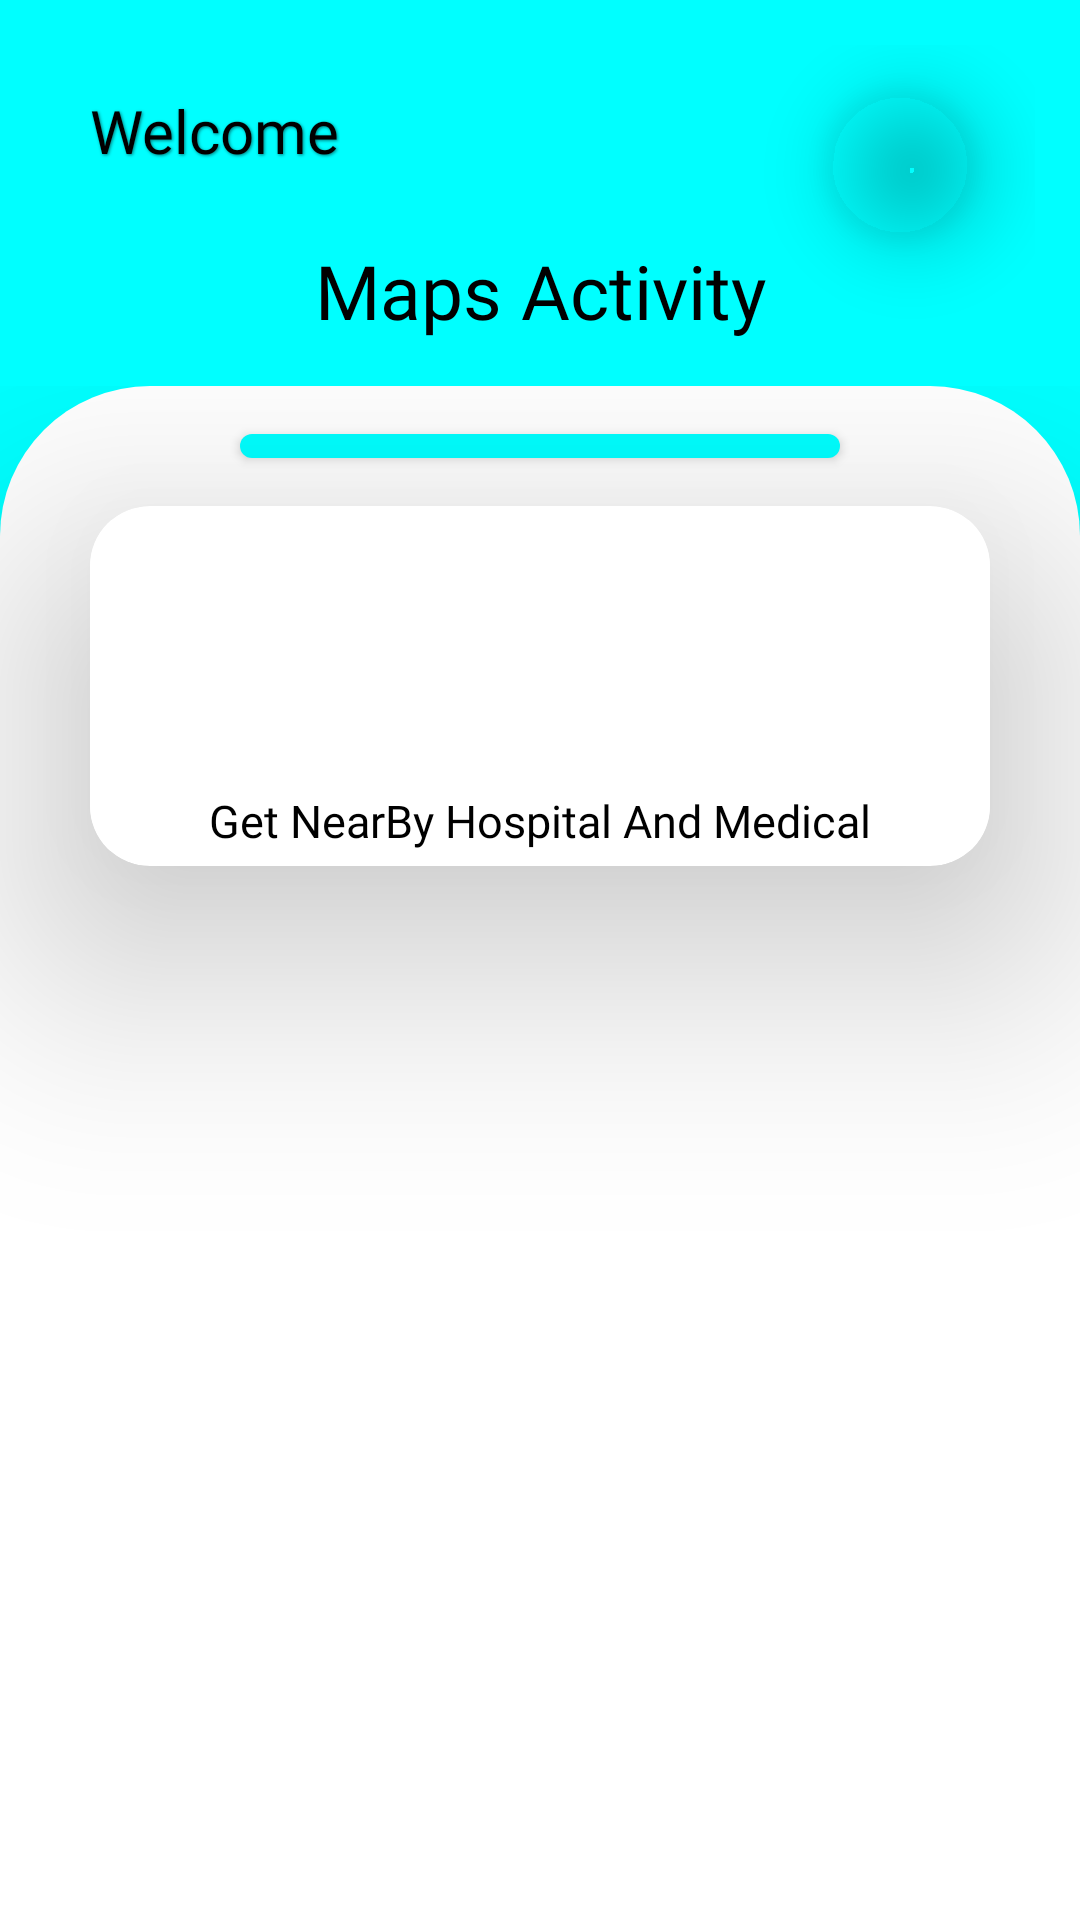

This screen was rendered from an Android layout file. Write that file and the resources it references.
<!-- AndroidManifest.xml: application theme Theme.Hospital -->
<!-- res/layout/fragment_emerency.xml -->
<?xml version="1.0" encoding="utf-8"?>
<RelativeLayout xmlns:android="http://schemas.android.com/apk/res/android"
    xmlns:tools="http://schemas.android.com/tools"
    android:layout_width="match_parent"
    android:layout_height="match_parent"
    android:background="@color/Green"
    xmlns:app="http://schemas.android.com/apk/res-auto"
    tools:context=".fragments.EmerencyFragment">

    <RelativeLayout
        android:id="@+id/relativeUpper"
        android:layout_width="match_parent"
        android:layout_height="wrap_content"
        android:layout_marginStart="15dp"
        android:layout_marginTop="15dp"
        android:layout_marginEnd="15dp"
        android:layout_marginBottom="15dp">

        <LinearLayout
            android:id="@+id/Hii"
            android:layout_width="wrap_content"
            android:layout_height="wrap_content"
            android:orientation="horizontal">

            <TextView
                android:layout_width="wrap_content"
                android:layout_height="wrap_content"
                android:layout_marginStart="15dp"
                android:layout_marginTop="15dp"
                android:elevation="10dp"
                android:shadowColor="@color/text_shadow"
                android:shadowDx="1"
                android:shadowDy="1"
                android:shadowRadius="2"
                android:fontFamily="@font/alegreya_sc"
                android:text="@string/welcome"
                android:textColor="@color/black"
                android:textSize="20sp" />

            <ImageView
                android:layout_marginStart="5dp"
                android:layout_marginTop="5dp"
                android:layout_width="25dp"
                android:layout_height="25dp"
                android:layout_gravity="center"
                android:shadowColor="@color/text_shadow"
                android:shadowDx="1"
                android:shadowDy="1"
                android:shadowRadius="2"
                android:src="@drawable/namaste" />
        </LinearLayout>

        <TextView
            android:id="@+id/name"
            android:layout_width="wrap_content"
            android:layout_height="wrap_content"
            android:layout_below="@+id/Hii"
            android:layout_marginStart="20dp"
            android:fontFamily="@font/alegreya_sc"
            android:textColor="@color/white"
            android:shadowColor="@color/text_shadow"
            android:shadowDx="1"
            android:shadowDy="1"
            android:shadowRadius="2"
            android:textSize="15sp" />

        <LinearLayout
            android:id="@+id/showLayout"
            android:layout_width="wrap_content"
            android:layout_height="wrap_content"
            android:layout_below="@+id/name"
            android:layout_marginStart="20dp"
            android:orientation="vertical"
            android:visibility="gone">

            <TextView
                android:id="@+id/mobilenumber"
                android:layout_width="wrap_content"
                android:layout_height="wrap_content"
                android:layout_marginTop="5dp"
                android:fontFamily="@font/alike_angular"
                android:textColor="@color/white"
                android:textSize="12sp" />
        </LinearLayout>

        <com.google.android.material.imageview.ShapeableImageView
            android:id="@+id/profileImageView"
            android:layout_width="50dp"
            android:layout_height="50dp"
            android:layout_alignParentEnd="true"
            android:layout_marginTop="15dp"
            android:layout_marginEnd="20dp"
            android:elevation="15dp"
            android:scaleType="centerCrop"
            app:shapeAppearanceOverlay="@style/CircularImage" />

        <TextView
            android:layout_width="match_parent"
            android:layout_height="wrap_content"
            android:layout_below="@+id/profileImageView"
            android:text="@string/title_activity_maps"
            android:gravity="center"
            android:textSize="25sp"
            android:fontFamily="@font/alegreya_sc"
            android:textColor="@color/black"/>
    </RelativeLayout>

    <LinearLayout

        android:layout_width="match_parent"
        android:layout_height="match_parent"
        android:layout_below="@id/relativeUpper"
        android:background="@drawable/main_bg"
        android:orientation="vertical">

        <LinearLayout
            android:id="@+id/headButton"
            android:layout_width="match_parent"
            android:layout_height="wrap_content"
            android:layout_gravity="center"
            android:layout_marginTop="10dp"
            android:gravity="center"
            android:orientation="horizontal">

            <com.google.android.material.button.MaterialButton
                android:layout_width="200dp"
                android:layout_height="20dp"
                android:elevation="15dp"
                android:text=""
                app:backgroundTint="@color/Green"
                app:cornerRadius="15dp" />

        </LinearLayout>
                <androidx.cardview.widget.CardView
                    android:id="@+id/profile"
                    android:layout_width="300dp"
                    android:layout_height="120dp"
                    android:layout_columnWeight="1"
                    android:layout_margin="10dp"
                    android:layout_marginTop="20dp"
                    android:layout_gravity="center"
                    app:cardCornerRadius="20dp"
                    app:cardElevation="50dp">

                    <LinearLayout
                        android:id="@+id/GoToMap"
                        android:layout_width="match_parent"
                        android:layout_height="wrap_content"
                        android:layout_gravity="center"
                        android:background="@color/white"
                        android:orientation="vertical">

                        <com.google.android.material.imageview.ShapeableImageView
                            android:layout_width="80dp"
                            android:layout_height="80dp"
                            android:src="@drawable/map"
                            android:layout_gravity="center"/>

                        <TextView
                            android:layout_width="match_parent"
                            android:layout_height="wrap_content"
                            android:layout_gravity="center"
                            android:layout_marginTop="10dp"
                            android:fontFamily="@font/alegreya_sc"
                            android:gravity="center"
                            android:textColor="@color/black"
                            android:text="@string/get_nearby_hospital_and_medical"
                            android:textSize="15sp" />
                    </LinearLayout>
                </androidx.cardview.widget.CardView>
    </LinearLayout>

</RelativeLayout>
<!-- resources referenced by this layout -->
<resources>
  <color name="Green">#00ffff</color>
  <color name="black">#FF000000</color>
  <color name="text_shadow">#7F000000</color>
  <color name="white">#FFFFFFFF</color>
  <!-- drawable main_bg (drawable) -->
  <?xml version="1.0" encoding="utf-8"?>
  <shape xmlns:android="http://schemas.android.com/apk/res/android">
  
      <gradient
          android:angle="90"
          android:endColor="#FFFFFF"
          android:startColor="#FFFFFF"/>
      <corners
          android:topLeftRadius="50dp"
          android:topRightRadius="50dp"/>
  
  </shape>
  <string name="get_nearby_hospital_and_medical">Get NearBy Hospital And Medical</string>
  <string name="title_activity_maps">Maps Activity</string>
  <string name="welcome">Welcome</string>
  <style name="CircularImage">
          <item name="cornerSize">50%</item>
      </style>
  <style name="Theme.Hospital" parent="Theme.MaterialComponents.Light.NoActionBar">
          
          <item name="colorPrimary">@color/purple_500</item>
          <item name="colorPrimaryVariant">@color/purple_700</item>
          <item name="colorOnPrimary">@color/white</item>
          
          <item name="colorSecondary">@color/teal_200</item>
          <item name="colorSecondaryVariant">@color/teal_700</item>
          <item name="colorOnSecondary">@color/black</item>
          
          <item name="android:statusBarColor" tools:targetApi="l">@color/Green</item>
          <item name="android:windowLightStatusBar" tools:targetApi="m">true
          </item>
          
      </style>
  <color name="purple_500">#FF6200EE</color>
  <color name="purple_700">#FF3700B3</color>
  <color name="teal_200">#FF03DAC5</color>
  <color name="teal_700">#FF018786</color>
</resources>
